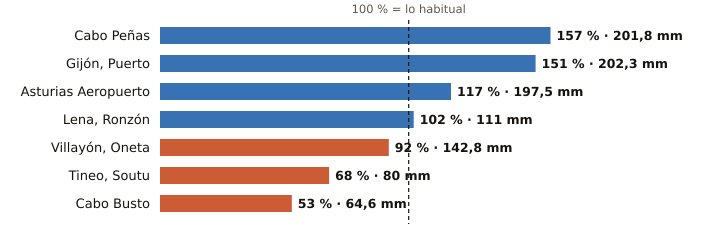

Values plotted in this chart, from the file beside it:
estacion, provincia, indicativo, mm_otono, referencia_mm, pct, periodo_referencia, hasta, hora
Cabo Peñas, Asturias, 1210X, 201.8, 128.2, 157, 1997-2025, 2026-10-26, 
Gijón, Puerto, Asturias, 1208H, 202.3, 134.4, 151, 1991-2020, 2026-10-26, 
Asturias Aeropuerto, Asturias, 1212E, 197.5, 169.2, 117, 1991-2020, 2026-10-26, 
Lena, Ronzón, Asturias, 1223P, 111.0, 109.2, 102, 2009-2025, 2026-10-26, 23
Villayón, Oneta, Asturias, 1327A, 142.8, 154.7, 92, 2008-2025, 2026-10-26, 
Tineo, Soutu, Asturias, 1272B, 80.0, 116.9, 68, 2009-2025, 2026-10-26, 
Cabo Busto, Asturias, 1283U, 64.6, 121.8, 53, 1998-2025, 2026-10-26, 
